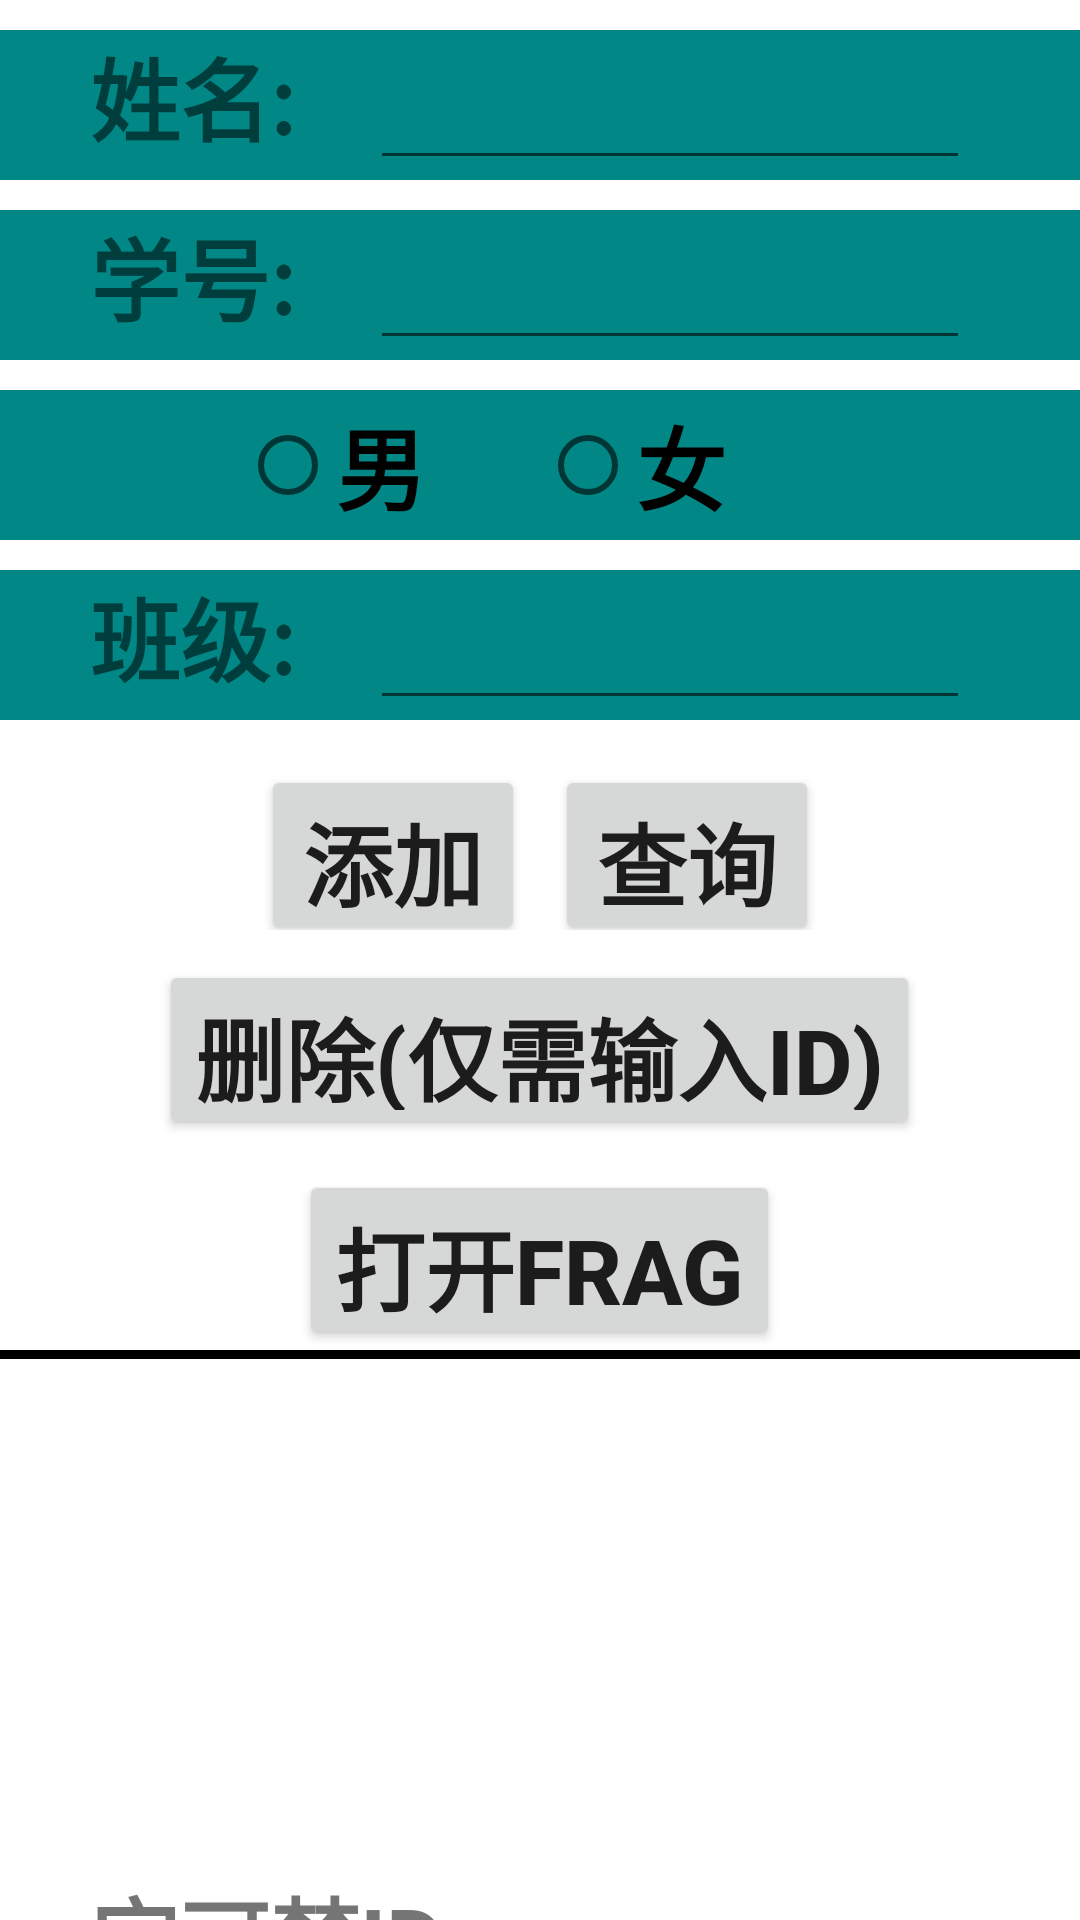

The Android layout XML behind this screen, and the referenced resources:
<!-- AndroidManifest.xml: application theme Theme.EmpytDemo -->
<!-- res/layout/testsql_main.xml -->
<?xml version="1.0" encoding="utf-8"?>
<LinearLayout android:layout_height="match_parent"
    android:layout_width="match_parent"
    android:orientation="vertical"
    xmlns:android="http://schemas.android.com/apk/res/android"
    xmlns:app="http://schemas.android.com/apk/res-auto"
    xmlns:tools="http://schemas.android.com/tools">
    <LinearLayout
        android:layout_width="match_parent"
        android:layout_height="50dp"
        android:layout_marginTop="10dp"
        android:background="@color/teal_700"
        android:orientation="horizontal"
        android:paddingStart="30dp"
        android:paddingEnd="30dp">
        <TextView
            android:layout_width="wrap_content"
            android:layout_height="match_parent"
            android:text="姓名:"
            android:textSize="30sp"
            android:textStyle="bold"/>
        <EditText
            android:id="@+id/student_name"
            android:layout_width="200dp"
            android:layout_height="match_parent"
            android:layout_marginLeft="25dp"/>
    </LinearLayout>

    <LinearLayout
        android:layout_width="match_parent"
        android:layout_height="50dp"
        android:layout_marginTop="10dp"
        android:background="@color/teal_700"
        android:orientation="horizontal"
        android:paddingStart="30dp"
        android:paddingEnd="30dp">
        <TextView
            android:layout_width="wrap_content"
            android:layout_height="match_parent"
            android:text="学号:"
            android:textSize="30sp"
            android:textStyle="bold"/>
        <EditText
            android:id="@+id/student_id"
            android:layout_width="200dp"
            android:layout_height="match_parent"
            android:layout_marginLeft="25dp"/>
    </LinearLayout>

    <RadioGroup
        android:id="@+id/student_sex"
        android:layout_width="match_parent"
        android:layout_height="50dp"
        android:layout_marginTop="10dp"
        android:background="@color/teal_700"
        android:orientation="horizontal"
        android:gravity="center"
        android:paddingStart="80dp"
        android:paddingEnd="80dp">

        <RadioButton
            android:id="@+id/sex_boy"
            android:layout_width="0dp"
            android:layout_height="match_parent"
            android:layout_weight="1"
            android:text="男"
            android:textSize="30sp"
            android:textStyle="bold"/>
        <RadioButton
            android:id="@+id/sex_girl"
            android:layout_width="0dp"
            android:layout_height="match_parent"
            android:layout_weight="1"
            android:text="女"
            android:textSize="30sp"
            android:textStyle="bold"/>

    </RadioGroup>

    <LinearLayout
        android:layout_width="match_parent"
        android:layout_height="50dp"
        android:layout_marginTop="10dp"
        android:background="@color/teal_700"
        android:orientation="horizontal"
        android:paddingStart="30dp"
        android:paddingEnd="30dp">
        <TextView
            android:layout_width="wrap_content"
            android:layout_height="match_parent"
            android:text="班级:"
            android:textSize="30sp"
            android:textStyle="bold"/>
        <EditText
            android:id="@+id/student_class"
            android:layout_width="200dp"
            android:layout_height="match_parent"
            android:layout_marginLeft="25dp"/>
    </LinearLayout>
    
    <LinearLayout
        android:layout_width="match_parent"
        android:layout_height="70dp"
        android:orientation="horizontal"
        android:gravity="center_horizontal">
        <Button
            android:layout_marginTop="10dp"
            android:layout_marginRight="10dp"
            android:id="@+id/button_add"
            android:layout_width="wrap_content"
            android:layout_height="60dp"
            android:text="添加"
            android:textSize="30sp"
            android:textStyle="bold"
            android:layout_gravity="center"/>
        
        <Button
            android:layout_marginTop="10dp"
            android:id="@+id/button_select"
            android:layout_width="wrap_content"
            android:layout_height="60dp"
            android:text="查询"
            android:textSize="30sp"
            android:textStyle="bold"
            android:layout_gravity="center"/>
    </LinearLayout>
    <Button
        android:layout_marginTop="10dp"
        android:id="@+id/button_delete"
        android:layout_width="wrap_content"
        android:layout_height="60dp"
        android:text="删除(仅需输入ID)"
        android:textSize="30sp"
        android:textStyle="bold"
        android:layout_gravity="center"/>

    <Button
        android:layout_marginTop="10dp"
        android:id="@+id/button_to_frag"
        android:layout_width="wrap_content"
        android:layout_height="60dp"
        android:text="打开frag"
        android:onClick="openTestFragment"
        android:textSize="30sp"
        android:textStyle="bold"
        android:layout_gravity="center"/>
    <TextView
        android:layout_width="match_parent"
        android:layout_height="3dp"
        android:background="@color/black"/>
    <ImageView
        android:layout_marginTop="10dp"
        android:id="@+id/p_image"
        android:src="@drawable/img"
        android:layout_gravity="center"
        android:layout_width="150dp"
        android:layout_height="150dp"/>

    <LinearLayout
        android:layout_width="match_parent"
        android:layout_height="50dp"
        android:layout_marginTop="10dp"
        android:orientation="horizontal"
        android:paddingStart="30dp"
        android:paddingEnd="30dp">
        <TextView
            android:layout_width="wrap_content"
            android:layout_height="match_parent"
            android:text="宝可梦ID"
            android:textSize="30sp"
            android:textStyle="bold"/>
        <EditText
            android:id="@+id/p_id"
            android:inputType="number"
            android:layout_width="200dp"
            android:layout_height="match_parent"
            android:layout_marginLeft="25dp"/>

    </LinearLayout>

    <Button
        android:layout_marginTop="10dp"
        android:id="@+id/change_img"
        android:layout_width="wrap_content"
        android:layout_height="60dp"
        android:text="获取网络图片"
        android:onClick="getUrlImage"
        android:textSize="30sp"
        android:textStyle="bold"
        android:layout_gravity="center"/>
</LinearLayout>
<!-- resources referenced by this layout -->
<resources>
  <color name="black">#FF000000</color>
  <color name="teal_700">#FF018786</color>
  <style name="Theme.EmpytDemo" parent="Theme.MaterialComponents.DayNight.NoActionBar">
          
          <item name="colorPrimary">@color/purple_500</item>
          <item name="colorPrimaryVariant">@color/purple_700</item>
          <item name="colorOnPrimary">@color/white</item>
          
          <item name="colorSecondary">@color/teal_200</item>
          <item name="colorSecondaryVariant">@color/teal_700</item>
          <item name="colorOnSecondary">@color/black</item>
          
          <item name="android:statusBarColor" tools:targetApi="l">?attr/colorPrimaryVariant</item>
          
      </style>
  <color name="purple_500">#FF6200EE</color>
  <color name="purple_700">#FF3700B3</color>
  <color name="white">#FFFFFFFF</color>
  <color name="teal_200">#FF03DAC5</color>
</resources>
